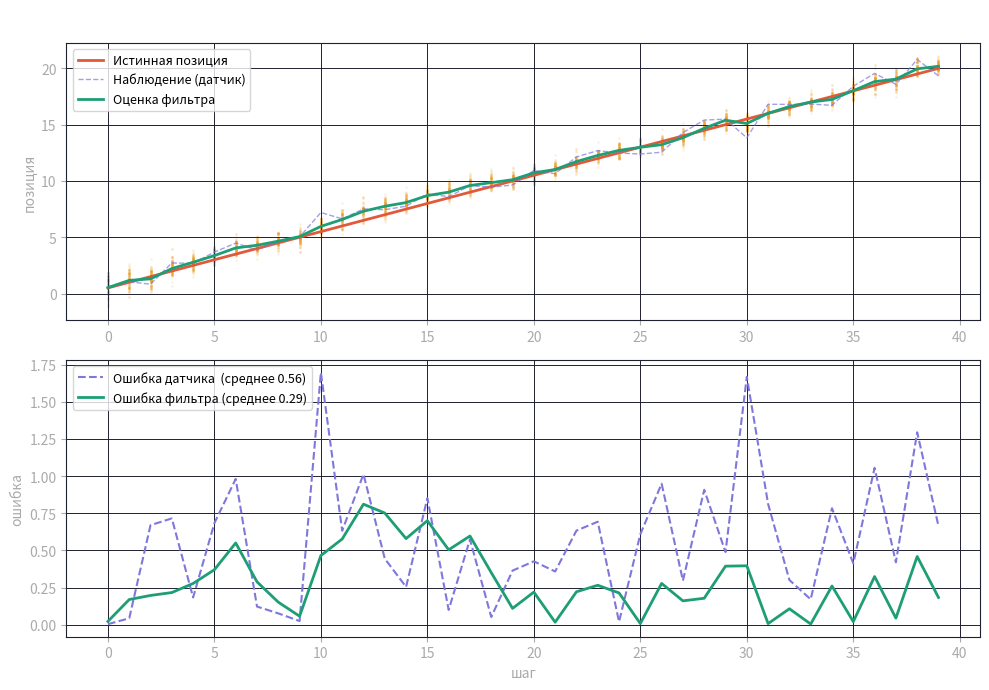

Write Python code to recreate this figure.
import numpy as np
import matplotlib.pyplot as plt

#Параметры
N          = 100    # частиц
STEPS      = 40     # шагов
PROC_STD   = 0.3    # шум движения (непредсказуемость объекта)
OBS_STD    = 0.8    # шум датчика  (Недостоверность измерений)
VELOCITY   = 0.5    # скорость объекта

rng = np.random.default_rng(42) #rng seed. Это чисто для воспроизводимости. Для полностью рандомного варианта надо убрать

#Инициализация
true_pos  = 0.0
particles = rng.uniform(-2, 2, N)   # Наши изначальные гипотезы. диапозон -2,2. Равномерное распределение

history = {"true": [], "obs": [], "estimate": [], "particles": []}

#Главный цикл
for t in range(STEPS):
    #PREDICT (двигаем каждую частицу и добавляем шум)
    particles = particles + VELOCITY + rng.normal(0, PROC_STD, N)
    #TRUE STATE + OBSERVATION
    true_pos += VELOCITY
    obs = true_pos + rng.normal(0, OBS_STD) # шумный датчик дает шумные данные
    #UPDATE (считаем вес для каждой частицы)
    weights = np.exp(-0.5 * ((particles - obs) / OBS_STD) ** 2)
    weights /= weights.sum()   # нормировка
    #ESTIMATE (считаем взвешенное среднее)
    estimate = np.sum(weights * particles)
    #RESAMPLE (пересоздаем облако по весам)
    idx       = rng.choice(N, size=N, p=weights) #Выбираем из исходных частиц новый набор (Самые вероятные точки будут выбраны много раз, а самые маловероятные не будут выбраны вообще)
    particles = particles[idx]
    # сохраняем
    history["true"].append(true_pos)
    history["obs"].append(obs)
    history["estimate"].append(estimate)
    history["particles"].append(particles.copy())

#Визуализация
fig, (ax1, ax2) = plt.subplots(2, 1, figsize=(10, 7))
fig.suptitle("Particle Filter 1D", color="white", fontsize=13)
for ax in (ax1, ax2):
    ax.tick_params(colors="#aaa")
    ax.grid(color="#1e2130", linewidth=0.7)
    for s in ax.spines.values():
        s.set_edgecolor("#1e2130")

steps = range(STEPS)

#траектории

#частицы (scatter по всем шагам)
for t in steps:
    ax1.scatter([t] * N, history["particles"][t],
                s=1.5, alpha=0.08, color="#EF9F27")

ax1.plot(steps, history["true"],     color="#E05A3A", lw=2,   label="Истинная позиция")
ax1.plot(steps, history["obs"],      color="#7F77DD", lw=1,   ls="--", alpha=0.7, label="Наблюдение (датчик)")
ax1.plot(steps, history["estimate"], color="#1D9E75", lw=2,   label="Оценка фильтра")
ax1.set_ylabel("позиция", color="#aaa")
ax1.legend(fontsize=9)

#ошибки
error_obs = np.abs(np.array(history["obs"])      - np.array(history["true"]))
error_pf  = np.abs(np.array(history["estimate"]) - np.array(history["true"]))

ax2.plot(steps, error_obs, color="#7F77DD", lw=1.5, ls="--", label=f"Ошибка датчика  (среднее {error_obs.mean():.2f})")
ax2.plot(steps, error_pf,  color="#1D9E75", lw=2,   label=f"Ошибка фильтра (среднее {error_pf.mean():.2f})")
ax2.set_ylabel("ошибка", color="#aaa")
ax2.set_xlabel("шаг", color="#aaa")
ax2.legend(fontsize=9)

plt.tight_layout()
plt.savefig("pf_1D.png", dpi=130, bbox_inches="tight")
plt.show()
